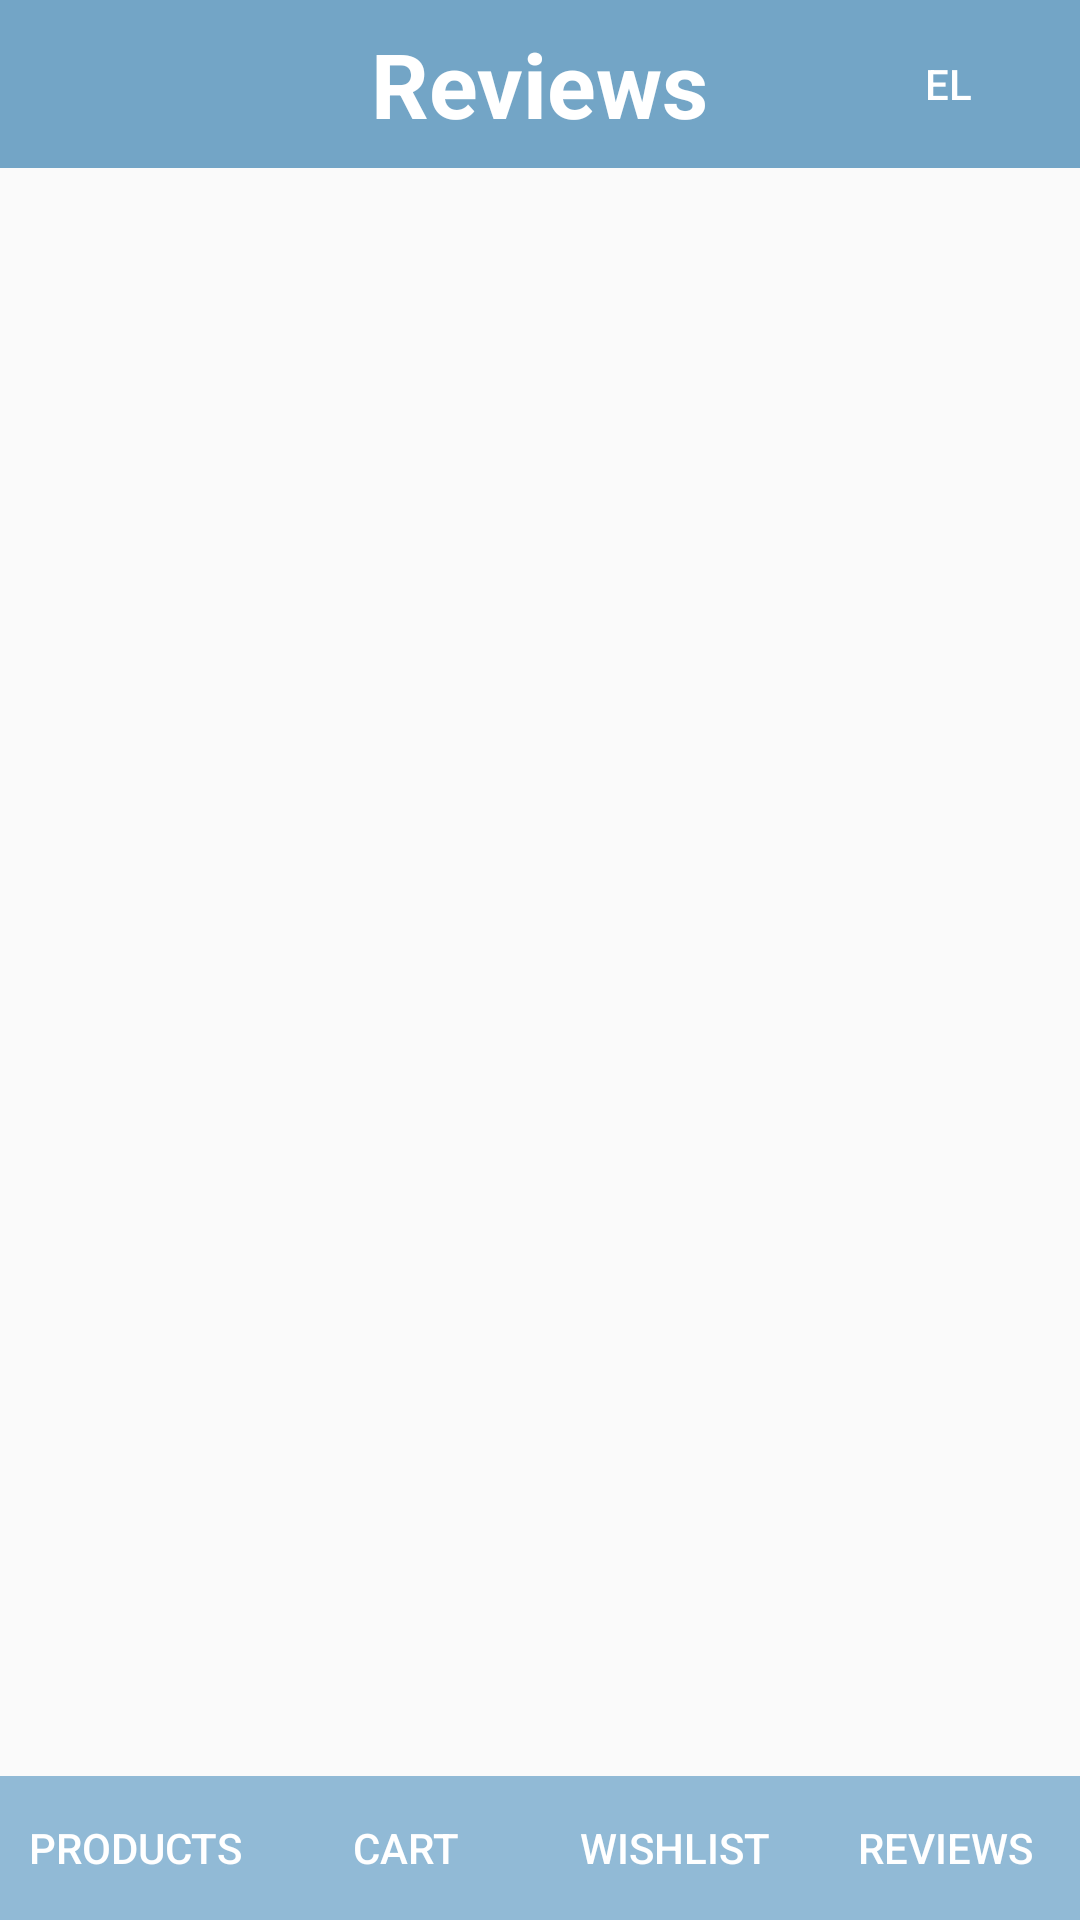

Reconstruct the res/layout file that produces this screen, plus the resources it refers to.
<!-- AndroidManifest.xml: application theme Theme.EShop -->
<!-- res/layout/activity_review.xml -->
<?xml version="1.0" encoding="utf-8"?>

<androidx.constraintlayout.widget.ConstraintLayout xmlns:android="http://schemas.android.com/apk/res/android"
    xmlns:app="http://schemas.android.com/apk/res-auto"
    xmlns:tools="http://schemas.android.com/tools"
    android:layout_width="match_parent"
    android:layout_height="match_parent"
    tools:context=".MainActivity">

    
    <androidx.appcompat.widget.Toolbar
        android:id="@+id/toolbar"
        android:layout_width="0dp"
        android:layout_height="wrap_content"
        android:background="@color/blue"
        android:theme="@style/ThemeOverlay.AppCompat.ActionBar"
        app:layout_constraintTop_toTopOf="parent"
        app:layout_constraintStart_toStartOf="parent"
        app:layout_constraintEnd_toEndOf="parent">

        <TextView
            android:id="@+id/toolbar_title"
            android:layout_width="wrap_content"
            android:layout_height="wrap_content"
            android:text="@string/title_review"
            android:textColor="@android:color/white"
            android:textSize="30sp"
            android:textStyle="bold"
            android:layout_gravity="center" />

        <Button
            android:id="@+id/language_button"
            android:layout_width="wrap_content"
            android:layout_height="wrap_content"
            android:text="@string/language_button"
            android:textColor="@android:color/white"
            android:background="?attr/selectableItemBackgroundBorderless"
            android:layout_gravity="end" />
    </androidx.appcompat.widget.Toolbar>

    
    <TextView
        android:id="@+id/empty_review"
        android:layout_width="wrap_content"
        android:layout_height="wrap_content"
        android:text="@string/empty_review"
        android:textColor="@android:color/black"
        android:textSize="18sp"
        app:layout_constraintTop_toBottomOf="@id/toolbar"
        app:layout_constraintBottom_toTopOf="@id/bottom_navigation"
        app:layout_constraintStart_toStartOf="parent"
        app:layout_constraintEnd_toEndOf="parent"
        android:visibility="gone"/>

    
    <androidx.recyclerview.widget.RecyclerView
        android:id="@+id/recyclerViewReviews"
        android:layout_width="0dp"
        android:layout_height="0dp"
        android:clipToPadding="false"
        app:layout_constraintTop_toBottomOf="@id/toolbar"
        app:layout_constraintBottom_toTopOf="@id/bottom_navigation"
        app:layout_constraintStart_toStartOf="parent"
        app:layout_constraintEnd_toEndOf="parent"
        android:padding="8dp" />

    
    <LinearLayout
        android:id="@+id/bottom_navigation"
        android:layout_width="0dp"
        android:layout_height="wrap_content"
        android:orientation="horizontal"
        android:background="@color/light_blue"
        app:layout_constraintBottom_toBottomOf="parent"
        app:layout_constraintStart_toStartOf="parent"
        app:layout_constraintEnd_toEndOf="parent">

        <Button
            android:id="@+id/navigation_products"
            android:layout_width="0dp"
            android:layout_height="wrap_content"
            android:layout_weight="1"
            android:text="@string/navigation_products"
            android:textColor="@android:color/white"
            android:background="?attr/selectableItemBackgroundBorderless"/>

        <Button
            android:id="@+id/navigation_cart"
            android:layout_width="0dp"
            android:layout_height="wrap_content"
            android:layout_weight="1"
            android:text="@string/navigation_cart"
            android:textColor="@android:color/white"
            android:background="?attr/selectableItemBackgroundBorderless"/>

        <Button
            android:id="@+id/navigation_wishlist"
            android:layout_width="0dp"
            android:layout_height="wrap_content"
            android:layout_weight="1"
            android:text="@string/navigation_wishlist"
            android:textColor="@android:color/white"
            android:background="?attr/selectableItemBackgroundBorderless"/>

        <Button
            android:id="@+id/navigation_reviews"
            android:layout_width="0dp"
            android:layout_height="wrap_content"
            android:layout_weight="1"
            android:text="@string/navigation_reviews"
            android:textColor="@android:color/white"
            android:background="?attr/selectableItemBackgroundBorderless"/>
    </LinearLayout>

</androidx.constraintlayout.widget.ConstraintLayout>
<!-- resources referenced by this layout -->
<resources>
  <color name="blue">#73A5C6</color>
  <color name="light_blue">#91BAD6</color>
  <string name="empty_review">No product to review</string>
  <string name="language_button">EL</string>
  <string name="navigation_cart">Cart</string>
  <string name="navigation_products">Products</string>
  <string name="navigation_reviews">Reviews</string>
  <string name="navigation_wishlist">Wishlist</string>
  <string name="title_review">Reviews</string>
  <style name="Theme.EShop" parent="Theme.AppCompat.Light.NoActionBar" />
</resources>
